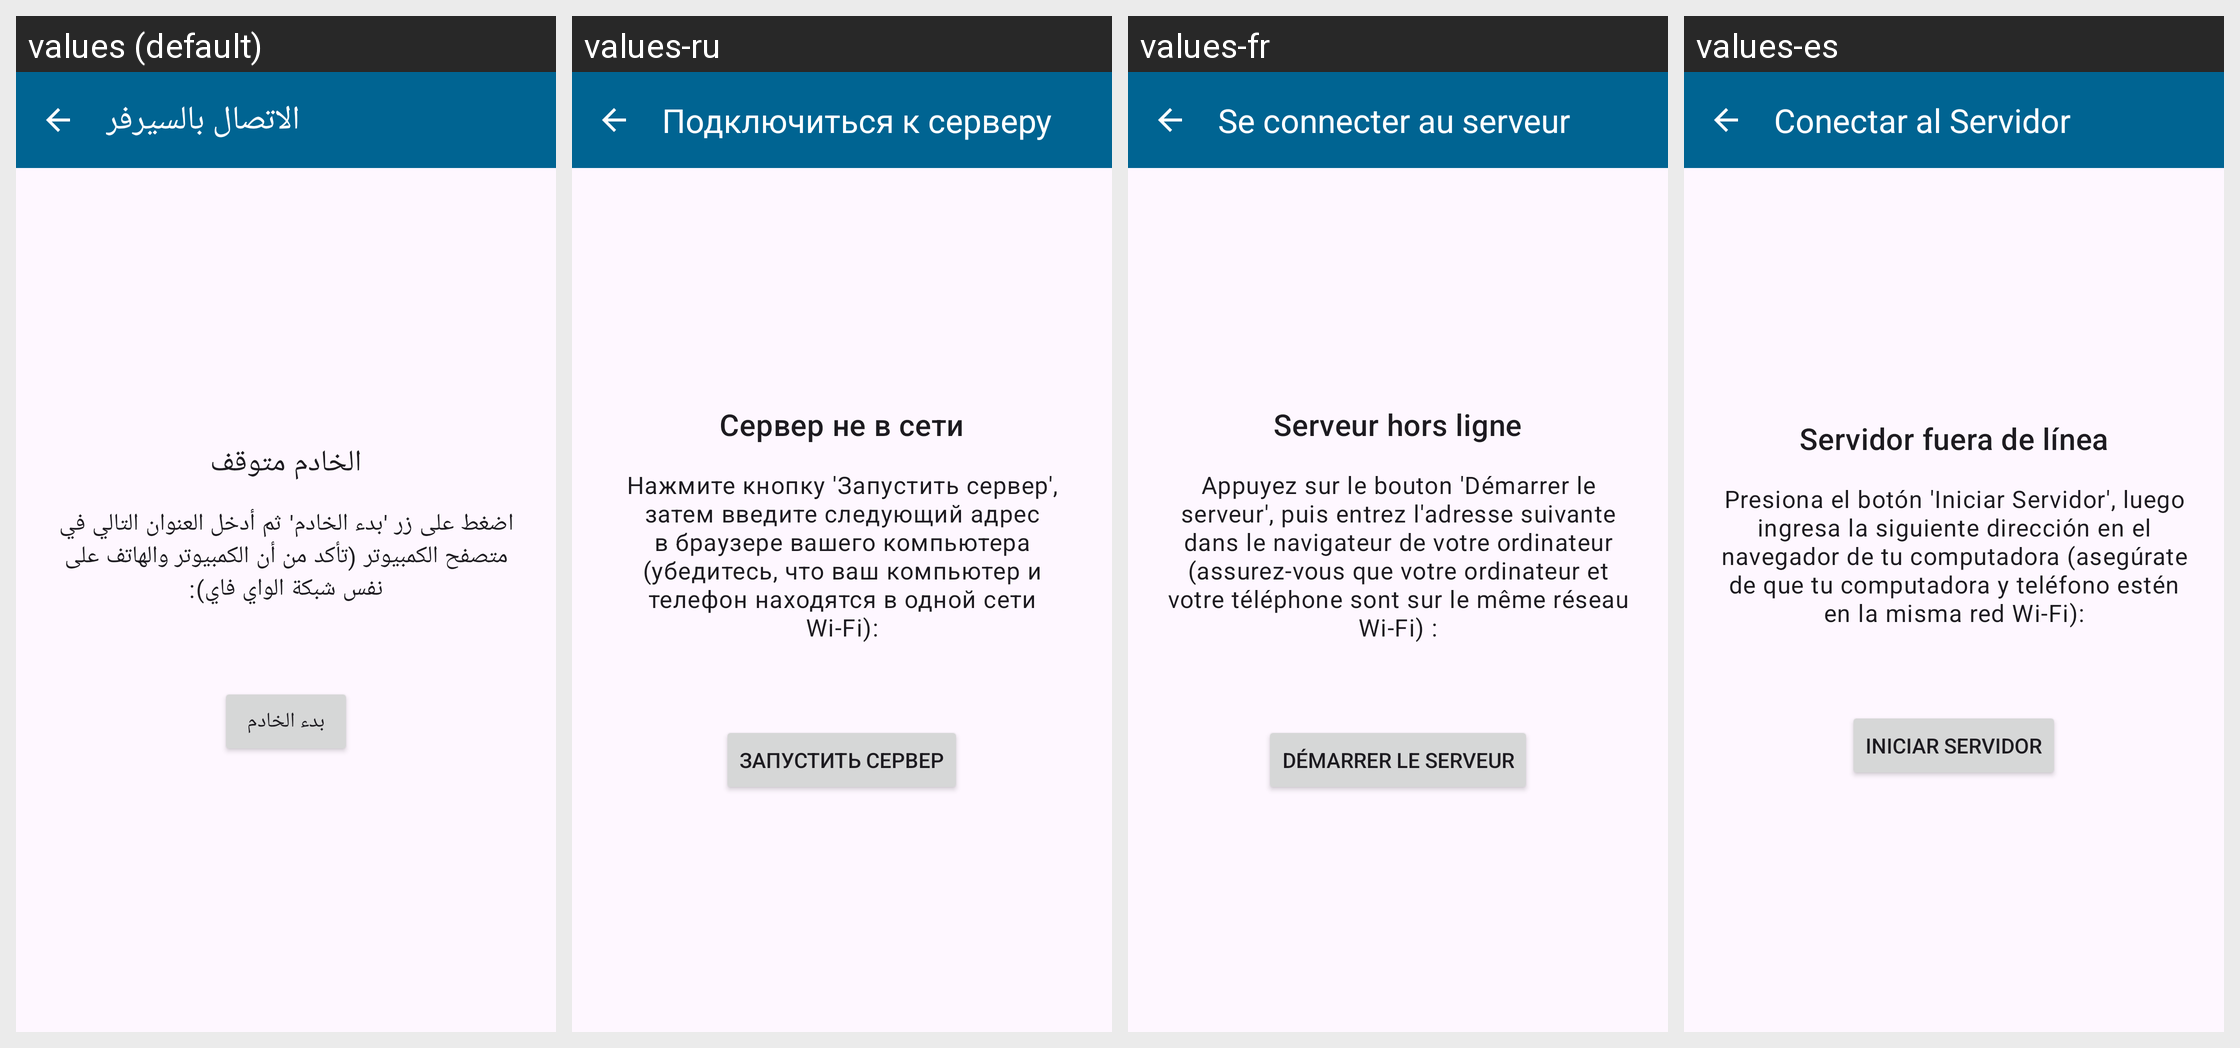

Locale-by-locale string values for the Android screen shown in this grid:
Android screen res/layout/activity_web_server.xml rendered under 4 locales, left to right: values (default), values-ru, values-fr, values-es. Device: Nexus 5 (rendered at 1080×1920; each locale shown at half size, 540×960, under a caption strip naming it); theme Theme.Daftree.
Other locales in the repository, not shown: values-de, values-en, values-tr.
Strings drawn on this screen, with the default value and each locale's value (text and hints the layout hard-codes, and strings that could not be matched under every locale, appear in the picture but are not listed):

web_server_title
  values: الاتصال بالسيرفر
  values-ru: Подключиться к серверу
  values-fr: Se connecter au serveur
  values-es: Conectar al Servidor

server_offline
  values: الخادم متوقف
  values-ru: Сервер не в сети
  values-fr: Serveur hors ligne
  values-es: Servidor fuera de línea

notification_procedure
  values: اضغط على زر 'بدء الخادم' ثم أدخل العنوان التالي في متصفح الكمبيوتر (تأكد من أن الكمبيوتر والهاتف على نفس شبكة الواي فاي):
  values-ru: Нажмите кнопку 'Запустить сервер', затем введите следующий адрес в браузере вашего компьютера (убедитесь, что ваш компьютер и телефон находятся в одной сети Wi-Fi):
  values-fr: Appuyez sur le bouton 'Démarrer le serveur', puis entrez l'adresse suivante dans le navigateur de votre ordinateur (assurez-vous que votre ordinateur et votre téléphone sont sur le même réseau Wi-Fi) :
  values-es: Presiona el botón 'Iniciar Servidor', luego ingresa la siguiente dirección en el navegador de tu computadora (asegúrate de que tu computadora y teléfono estén en la misma red Wi-Fi):

start_server
  values: بدء الخادم
  values-ru: Запустить сервер
  values-fr: Démarrer le serveur
  values-es: Iniciar Servidor
